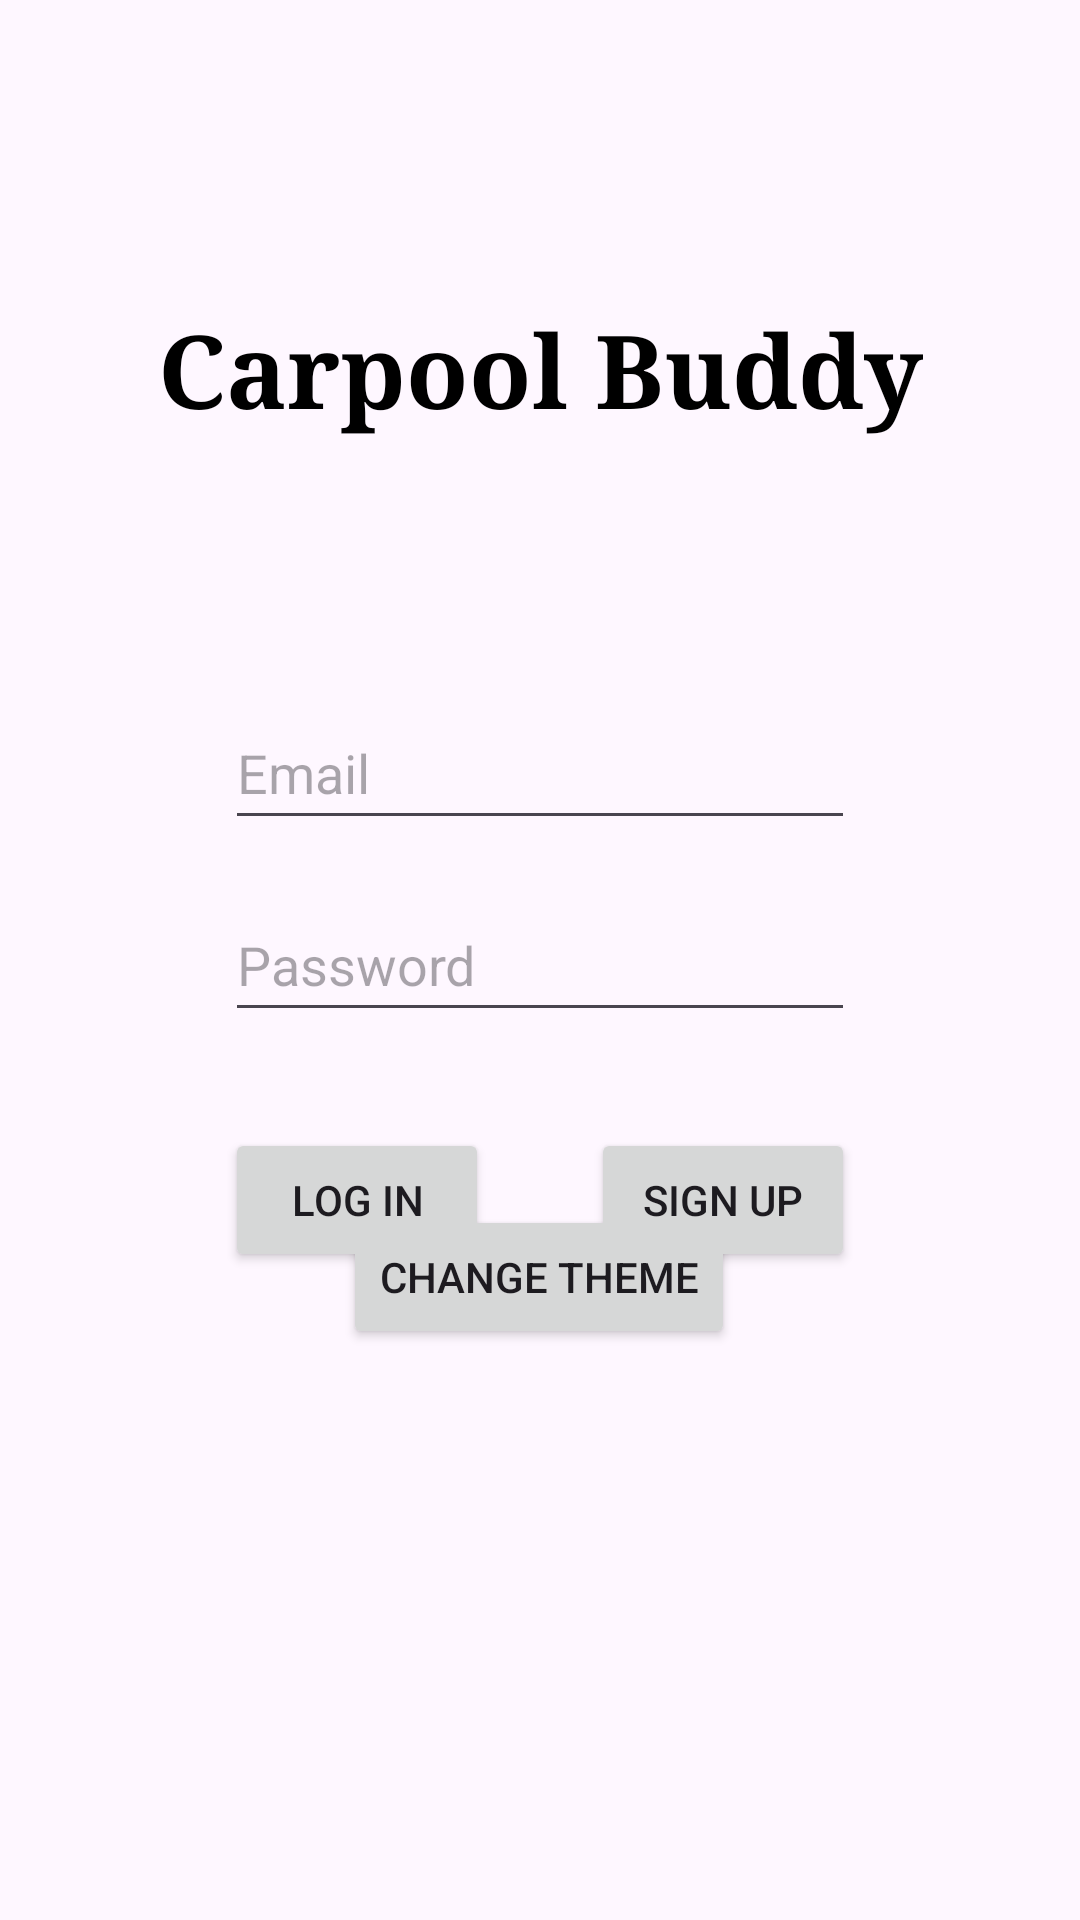

Reconstruct the res/layout file that produces this screen, plus the resources it refers to.
<!-- AndroidManifest.xml: application theme Theme.JordanCarpoolBuddy -->
<!-- res/layout/activity_auth.xml -->
<?xml version="1.0" encoding="utf-8"?>
<androidx.constraintlayout.widget.ConstraintLayout xmlns:android="http://schemas.android.com/apk/res/android"
    xmlns:app="http://schemas.android.com/apk/res-auto"
    xmlns:tools="http://schemas.android.com/tools"
    android:layout_width="match_parent"
    android:layout_height="match_parent"
    tools:context=".AuthActivity">

    <EditText
        android:id="@+id/EditTextEmail"
        android:layout_width="wrap_content"
        android:layout_height="wrap_content"
        android:layout_marginBottom="16dp"
        android:ems="10"
        android:hint="Email"
        android:inputType="textEmailAddress"
        android:minHeight="48dp"
        android:textColor="#000000"
        app:layout_constraintBottom_toTopOf="@+id/EditTextPassword"
        app:layout_constraintEnd_toEndOf="parent"
        app:layout_constraintHorizontal_bias="0.5"
        app:layout_constraintStart_toStartOf="parent"
        tools:ignore="SpeakableTextPresentCheck" />

    <EditText
        android:id="@+id/EditTextPassword"
        android:layout_width="wrap_content"
        android:layout_height="wrap_content"
        android:ems="10"
        android:hint="Password"
        android:inputType="textPassword"
        android:minHeight="48dp"
        android:textColor="#000000"
        app:layout_constraintBottom_toBottomOf="parent"
        app:layout_constraintEnd_toEndOf="parent"
        app:layout_constraintHorizontal_bias="0.5"
        app:layout_constraintStart_toStartOf="parent"
        app:layout_constraintTop_toTopOf="parent"
        tools:ignore="SpeakableTextPresentCheck" />

    <Button
        android:id="@+id/changeThemeButton"
        android:layout_width="wrap_content"
        android:layout_height="wrap_content"
        android:layout_marginBottom="180dp"
        android:onClick="changeTheme"
        android:text="Change Theme"
        app:layout_constraintBottom_toBottomOf="parent"
        app:layout_constraintEnd_toEndOf="parent"
        app:layout_constraintHorizontal_bias="0.498"
        app:layout_constraintStart_toStartOf="parent"
        app:layout_constraintTop_toBottomOf="@+id/EditTextPassword"
        app:layout_constraintVertical_bias="0.849" />

    <Button
        android:id="@+id/LoginButton"
        android:layout_width="wrap_content"
        android:layout_height="wrap_content"
        android:layout_marginTop="32dp"
        android:onClick="signIn"
        android:text="Log In"
        app:layout_constraintStart_toStartOf="@+id/EditTextPassword"
        app:layout_constraintTop_toBottomOf="@+id/EditTextPassword" />

    <Button
        android:id="@+id/SignUpButton"
        android:layout_width="wrap_content"
        android:layout_height="wrap_content"
        android:layout_marginTop="32dp"
        android:onClick="gotoSignUp"
        android:text="Sign Up"
        app:layout_constraintEnd_toEndOf="@+id/EditTextPassword"
        app:layout_constraintTop_toBottomOf="@+id/EditTextPassword" />

    <TextView
        android:id="@+id/textView4"
        android:layout_width="wrap_content"
        android:layout_height="wrap_content"
        android:layout_marginTop="100dp"
        android:fontFamily="serif"
        android:text="Carpool Buddy"
        android:textColor="#000000"
        android:textSize="34sp"
        android:textStyle="bold"
        app:layout_constraintEnd_toEndOf="parent"
        app:layout_constraintHorizontal_bias="0.5"
        app:layout_constraintStart_toStartOf="parent"
        app:layout_constraintTop_toTopOf="parent" />
</androidx.constraintlayout.widget.ConstraintLayout>
<!-- resources referenced by this layout -->
<resources>
  <style name="Theme.JordanCarpoolBuddy" parent="Base.Theme.JordanCarpoolBuddy" />
  <style name="Base.Theme.JordanCarpoolBuddy" parent="Theme.Material3.DayNight.NoActionBar">
          
          
      </style>
</resources>
